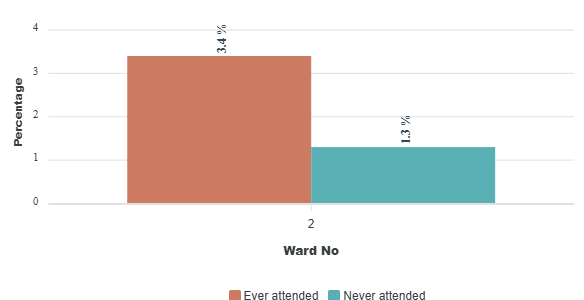

Values plotted in this chart, from the file beside it:
category, Ever attended, Never attended
2, 3.4, 1.3
